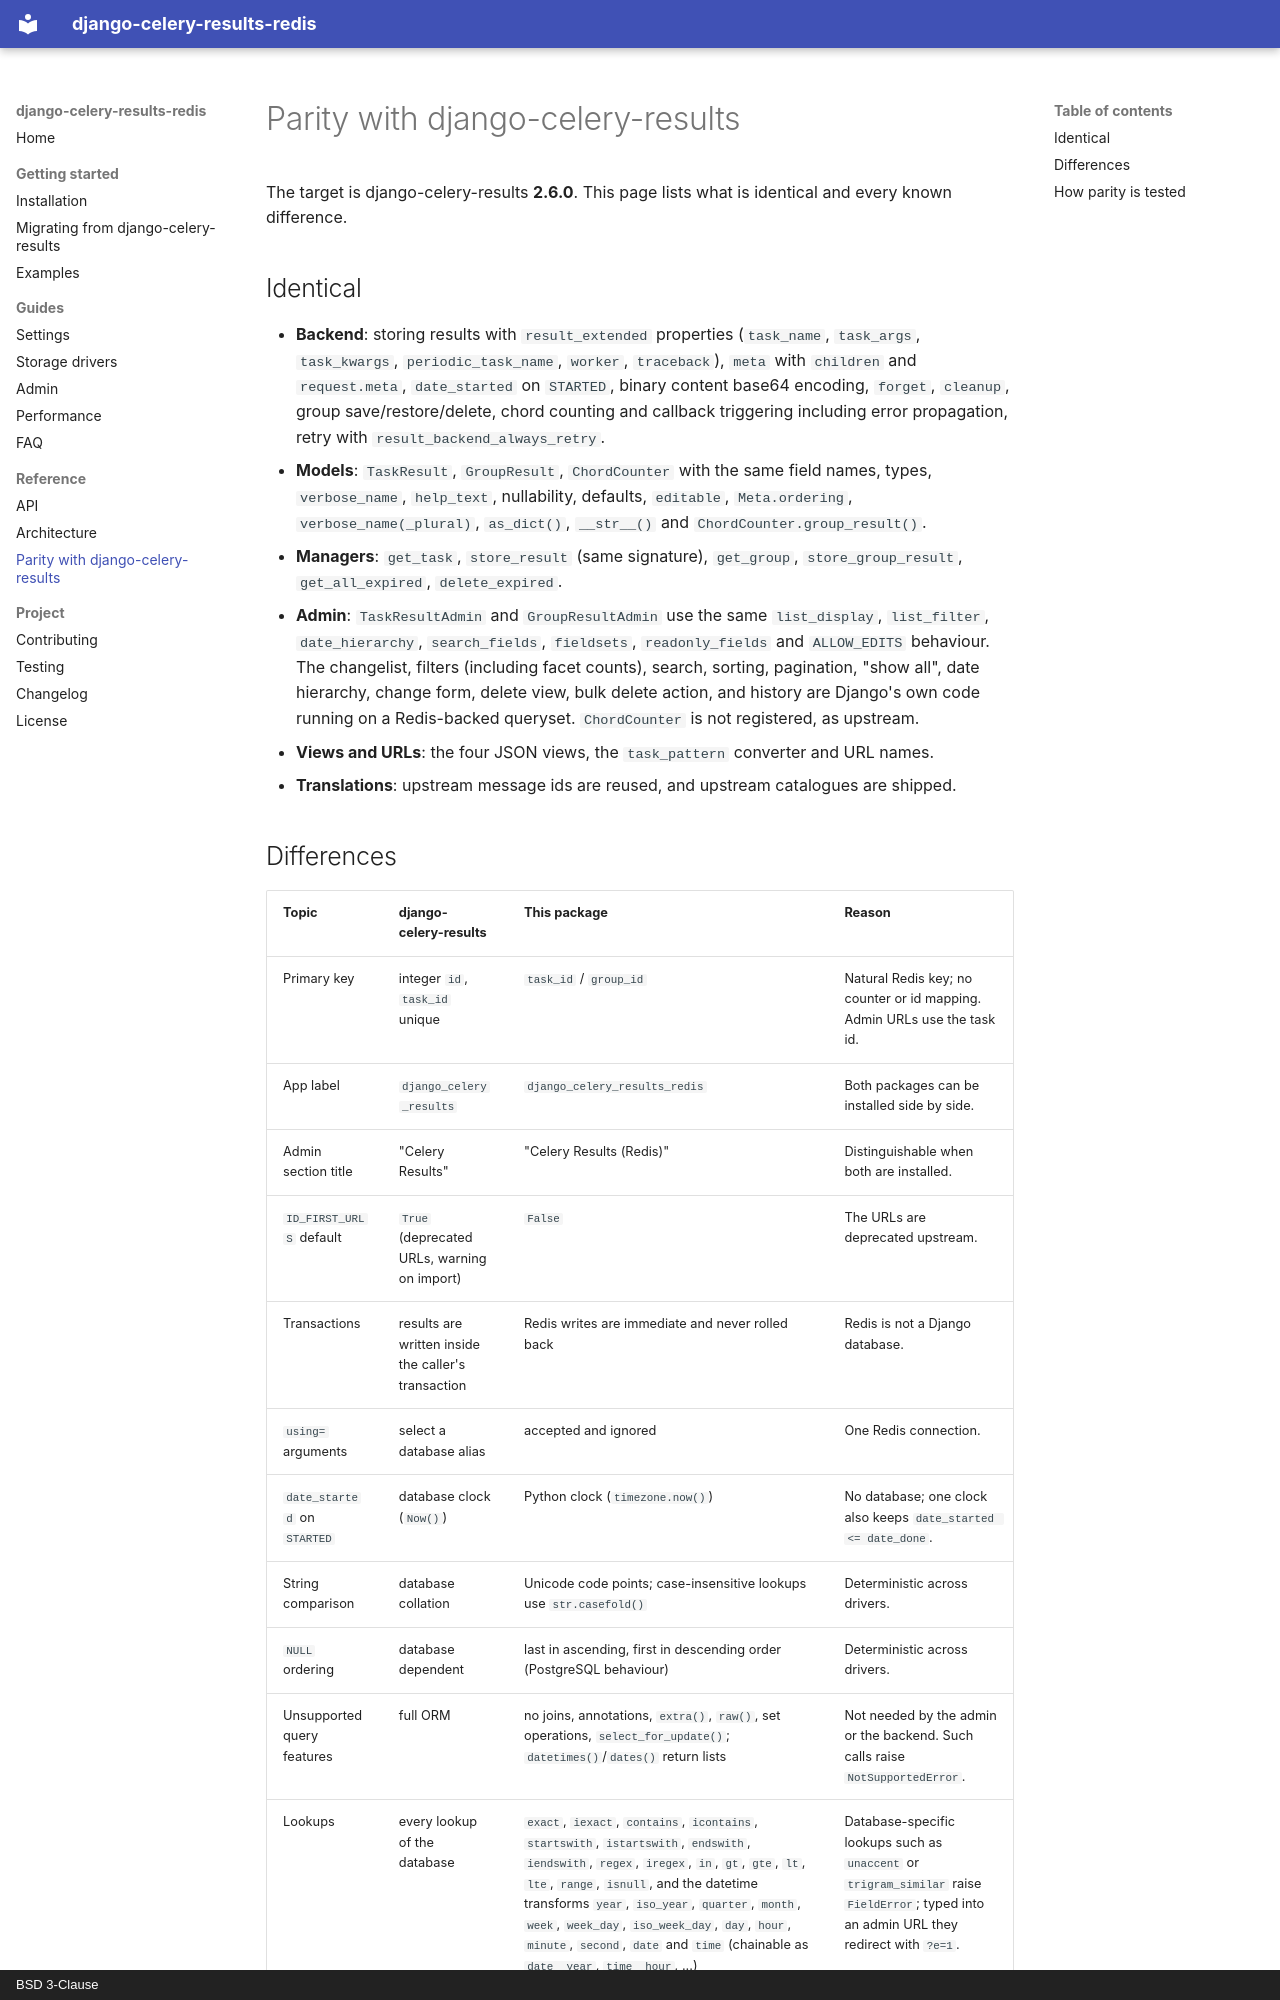

repository: ctolon/django-celery-results-redis · page: admin-parity/index.html · generator: mkdocs · copyright: BSD 3-Clause

# Parity with django-celery-results

The target is django-celery-results **2.6.0**. This page lists what is identical
and every known difference.

## Identical

* **Backend**: storing results with `result_extended` properties
  (`task_name`, `task_args`, `task_kwargs`, `periodic_task_name`, `worker`,
  `traceback`), `meta` with `children` and `request.meta`, `date_started` on
  `STARTED`, binary content base64 encoding, `forget`, `cleanup`, group
  save/restore/delete, chord counting and callback triggering including error
  propagation, retry with `result_backend_always_retry`.
* **Models**: `TaskResult`, `GroupResult`, `ChordCounter` with the same field
  names, types, `verbose_name`, `help_text`, nullability, defaults,
  `editable`, `Meta.ordering`, `verbose_name(_plural)`, `as_dict()`,
  `__str__()` and `ChordCounter.group_result()`.
* **Managers**: `get_task`, `store_result` (same signature),
  `get_group`, `store_group_result`, `get_all_expired`, `delete_expired`.
* **Admin**: `TaskResultAdmin` and `GroupResultAdmin` use the same
  `list_display`, `list_filter`, `date_hierarchy`, `search_fields`,
  `fieldsets`, `readonly_fields` and `ALLOW_EDITS` behaviour. The changelist,
  filters (including facet counts), search, sorting, pagination, "show all",
  date hierarchy, change form, delete view, bulk delete action, and history are
  Django's own code running on a Redis-backed queryset. `ChordCounter` is not
  registered, as upstream.
* **Views and URLs**: the four JSON views, the `task_pattern` converter and URL
  names.
* **Translations**: upstream message ids are reused, and upstream catalogues are
  shipped.
